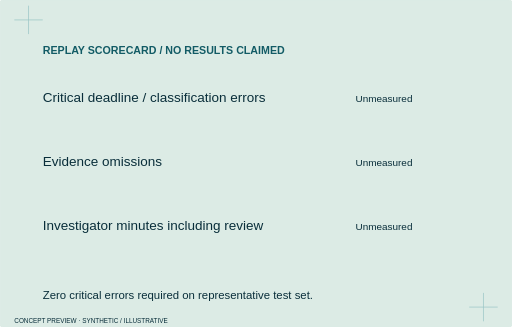
t = 0.00 s
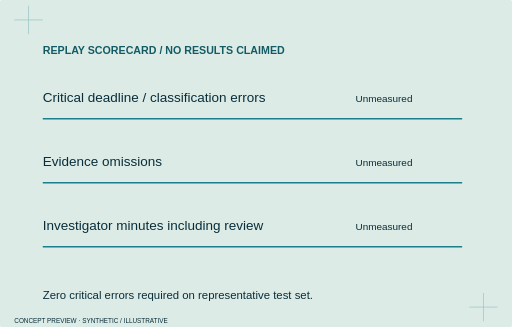
t = 1.53 s
t = 1.73 s: frame unchanged from t = 1.53 s, image omitted
t = 1.93 s: frame unchanged from t = 1.53 s, image omitted
t = 2.13 s: frame unchanged from t = 1.53 s, image omitted
t = 2.33 s: frame unchanged from t = 1.53 s, image omitted

The animated SVG that drew these frames (rendered in a browser with its animation timeline set to each time). Animation: 6 CSS @keyframes rules; one cycle of 2.33 s.

<svg xmlns="http://www.w3.org/2000/svg" viewBox="0 0 720 460" class="animated" role="img" aria-label="Replay evaluation — concept hero study"><style>.layer rect,.layer>path{transform-box:fill-box;transform-origin:center}.animated .layer rect,.animated .layer>path{animation:impress .65s both cubic-bezier(.2,.7,.2,1)}.animated .l0 rect,.animated .l0>path{animation-delay:0.0s}.animated .l1 rect,.animated .l1>path{animation-delay:0.17s}.animated .l2 rect,.animated .l2>path{animation-delay:0.34s}.animated .l3 rect,.animated .l3>path{animation-delay:0.51s}.animated .l4 rect,.animated .l4>path{animation-delay:0.68s}.animated .l5 rect,.animated .l5>path{animation-delay:0.8500000000000001s}.animated .l6 rect,.animated .l6>path{animation-delay:1.02s}.animated .l7 rect,.animated .l7>path{animation-delay:1.1900000000000002s}.animated .l8 rect,.animated .l8>path{animation-delay:1.36s}.animated .l9 rect,.animated .l9>path{animation-delay:1.53s}@keyframes impress{from{opacity:.3;transform:translateY(8px)}to{opacity:1;transform:none}}@keyframes tabslide{from{opacity:.3;transform:translateX(-16px)}to{opacity:1;transform:none}}@keyframes inkstamp{from{opacity:.3;transform:scale(.96)}to{opacity:1;transform:none}}@keyframes annotate{from{opacity:.4;transform:translate(8px,8px)}to{opacity:1;transform:none}}@keyframes railpass{from{opacity:.3;transform:scaleX(.92)}to{opacity:1;transform:none}}.animated .trace:not([stroke-dasharray]){animation:connect .8s both .15s}@keyframes connect{from{stroke-dasharray:1;stroke-dashoffset:1;stroke-opacity:.2}to{stroke-dasharray:1;stroke-dashoffset:0;stroke-opacity:1}}@media(prefers-reduced-motion:reduce){.animated *{animation:none!important}}</style><title>Replay evaluation — concept hero study</title><rect x="0" y="0" width="720" height="460" rx="5" fill="#DCEBE5" stroke="#DCEBE5" stroke-width="1.5"/><path d="M20 28h40m-20-20v40M660 432h40m-20-20v40" stroke="#1D7F8C" opacity=".35"/><text x="60" y="76" fill="#125B65" font-family="Manrope,Arial,sans-serif" font-size="15" font-weight="800">REPLAY SCORECARD / NO RESULTS CLAIMED</text><g class="layer l0"><text x="60" y="144" fill="#092E3A" font-family="Manrope,Arial,sans-serif" font-size="19" font-weight="500">Critical deadline / classification errors</text><path class="trace" pathLength="1" d="M60 167L650 167" fill="none" stroke="#1D7F8C" stroke-width="2" /><text x="500" y="144" fill="#092E3A" font-family="Manrope,Arial,sans-serif" font-size="14" font-weight="500">Unmeasured</text></g><g class="layer l1"><text x="60" y="234" fill="#092E3A" font-family="Manrope,Arial,sans-serif" font-size="19" font-weight="500">Evidence omissions</text><path class="trace" pathLength="1" d="M60 257L650 257" fill="none" stroke="#1D7F8C" stroke-width="2" /><text x="500" y="234" fill="#092E3A" font-family="Manrope,Arial,sans-serif" font-size="14" font-weight="500">Unmeasured</text></g><g class="layer l2"><text x="60" y="324" fill="#092E3A" font-family="Manrope,Arial,sans-serif" font-size="19" font-weight="500">Investigator minutes including review</text><path class="trace" pathLength="1" d="M60 347L650 347" fill="none" stroke="#1D7F8C" stroke-width="2" /><text x="500" y="324" fill="#092E3A" font-family="Manrope,Arial,sans-serif" font-size="14" font-weight="500">Unmeasured</text></g><text x="60" y="420" fill="#092E3A" font-family="Manrope,Arial,sans-serif" font-size="16" font-weight="500">Zero critical errors required on representative test set.</text><text x="20" y="454" fill="#092E3A" font-family="Manrope,Arial,sans-serif" font-size="9" font-weight="500">CONCEPT PREVIEW · SYNTHETIC / ILLUSTRATIVE</text></svg>
